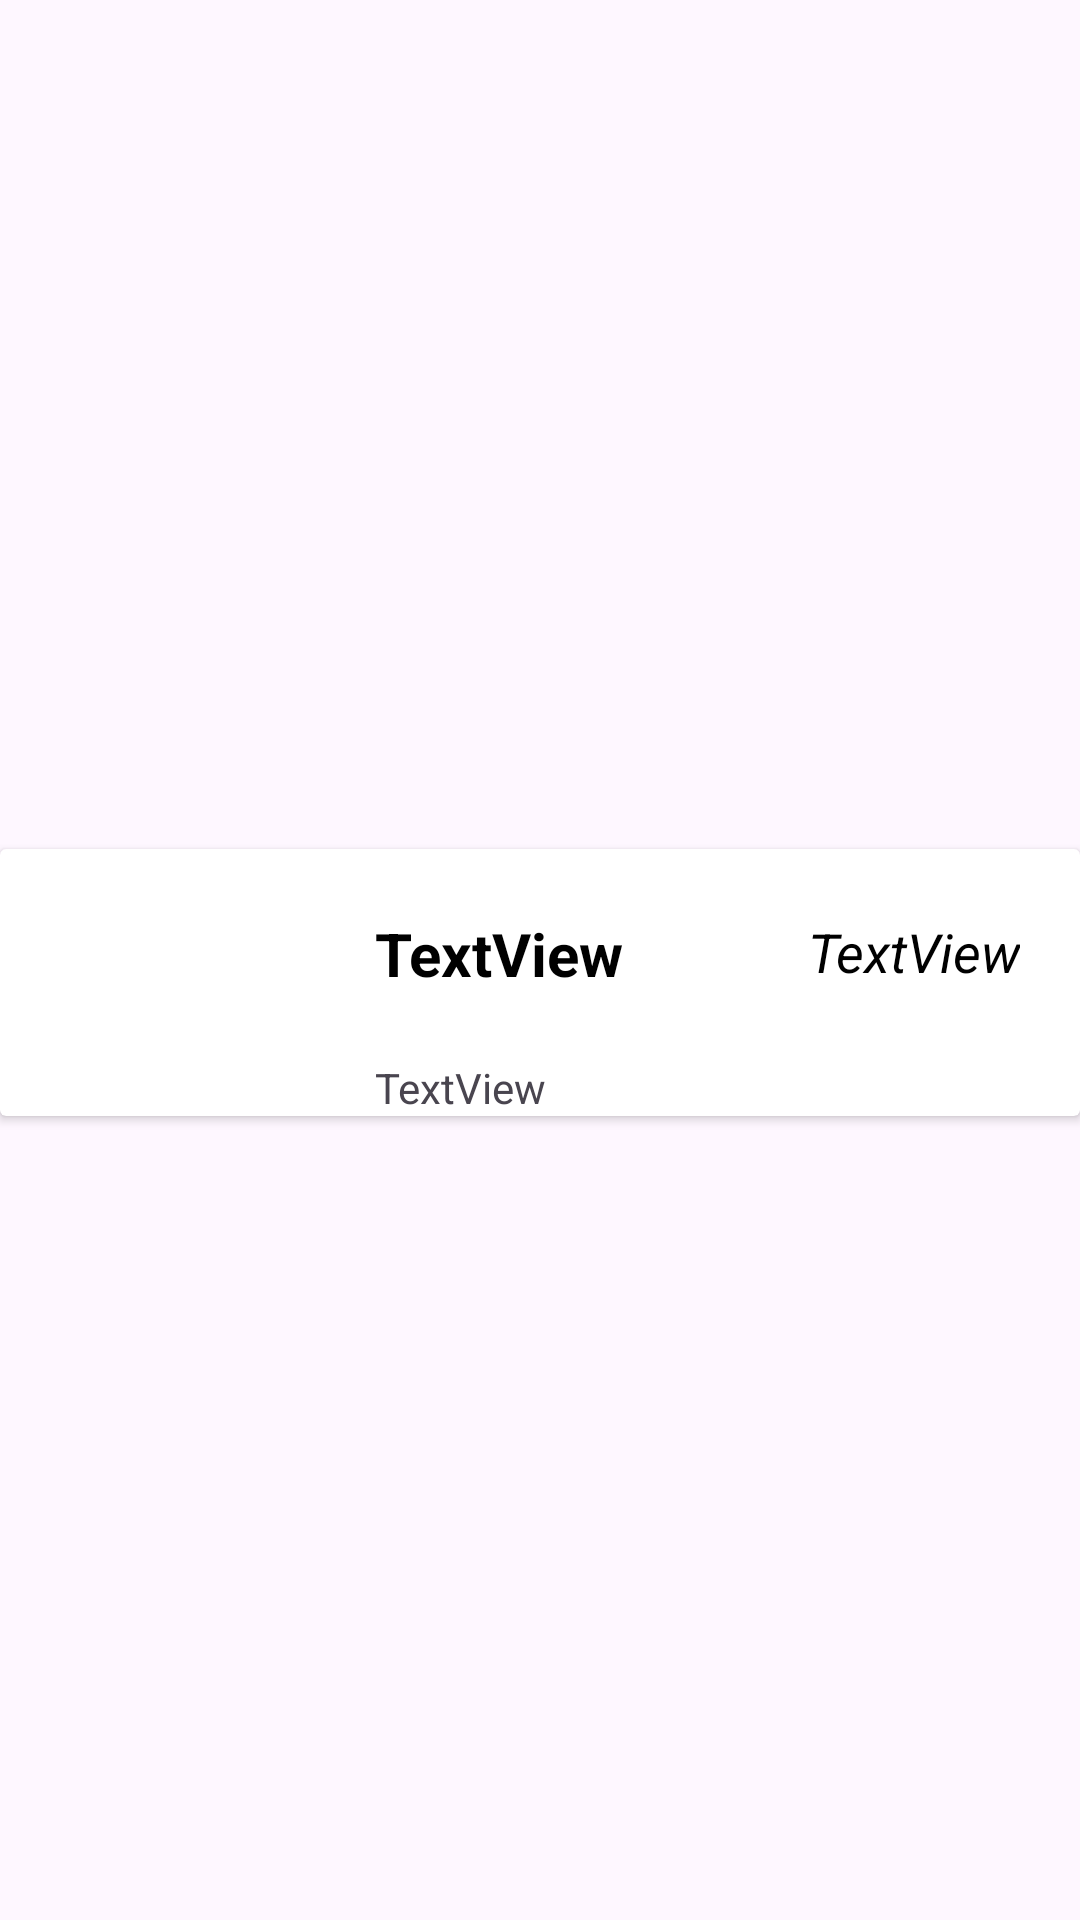

Produce the Android XML layout that renders to this screen, including the resource entries it uses.
<!-- AndroidManifest.xml: application theme Theme.Kanopys -->
<!-- res/layout/film_item.xml -->
<?xml version="1.0" encoding="utf-8"?>
<androidx.constraintlayout.widget.ConstraintLayout xmlns:android="http://schemas.android.com/apk/res/android"
    xmlns:app="http://schemas.android.com/apk/res-auto"
    xmlns:tools="http://schemas.android.com/tools"
    android:layout_width="match_parent"
    android:layout_height="wrap_content">

    <androidx.cardview.widget.CardView
        android:layout_width="0dp"
        android:layout_height="wrap_content"
        android:layout_marginTop="15dp"
        app:layout_constraintBottom_toBottomOf="parent"
        app:layout_constraintEnd_toEndOf="parent"
        app:layout_constraintStart_toStartOf="parent"
        app:layout_constraintTop_toTopOf="parent">

        <LinearLayout
            android:layout_width="match_parent"
            android:layout_height="match_parent"
            android:orientation="horizontal">

            <ImageView
                android:id="@+id/imageMovie"
                android:layout_width="120dp"
                android:layout_height="wrap_content"
                app:srcCompat="@drawable/ic_launcher_foreground" />

            <LinearLayout
                android:layout_width="wrap_content"
                android:layout_height="wrap_content"
                android:layout_marginStart="5dp"
                android:orientation="vertical">

                <TextView
                    android:id="@+id/titleMovie"
                    android:layout_width="match_parent"
                    android:layout_height="70dp"
                    android:layout_gravity="top"
                    android:gravity="center"
                    android:text="TextView"
                    android:textColor="@color/black"
                    android:textSize="20sp"
                    android:textStyle="bold" />

                <TextView
                    android:id="@+id/yearMovie"
                    android:layout_width="match_parent"
                    android:layout_height="wrap_content"
                    android:text="TextView" />


            </LinearLayout>

            <TextView
                android:id="@+id/ratingMovie"
                android:layout_width="204dp"
                android:layout_height="wrap_content"
                android:layout_marginTop="22dp"
                android:layout_marginEnd="20dp"
                android:layout_weight="1"
                android:gravity="end"
                android:text="TextView"
                android:textColor="@color/black"
                android:textSize="18sp"
                android:textStyle="italic" />

        </LinearLayout>
    </androidx.cardview.widget.CardView>
</androidx.constraintlayout.widget.ConstraintLayout>
<!-- resources referenced by this layout -->
<resources>
  <color name="black">#FF000000</color>
  <style name="Theme.Kanopys" parent="Base.Theme.Kanopys" />
  <style name="Base.Theme.Kanopys" parent="Theme.Material3.DayNight.NoActionBar">
          
          
      </style>
</resources>
